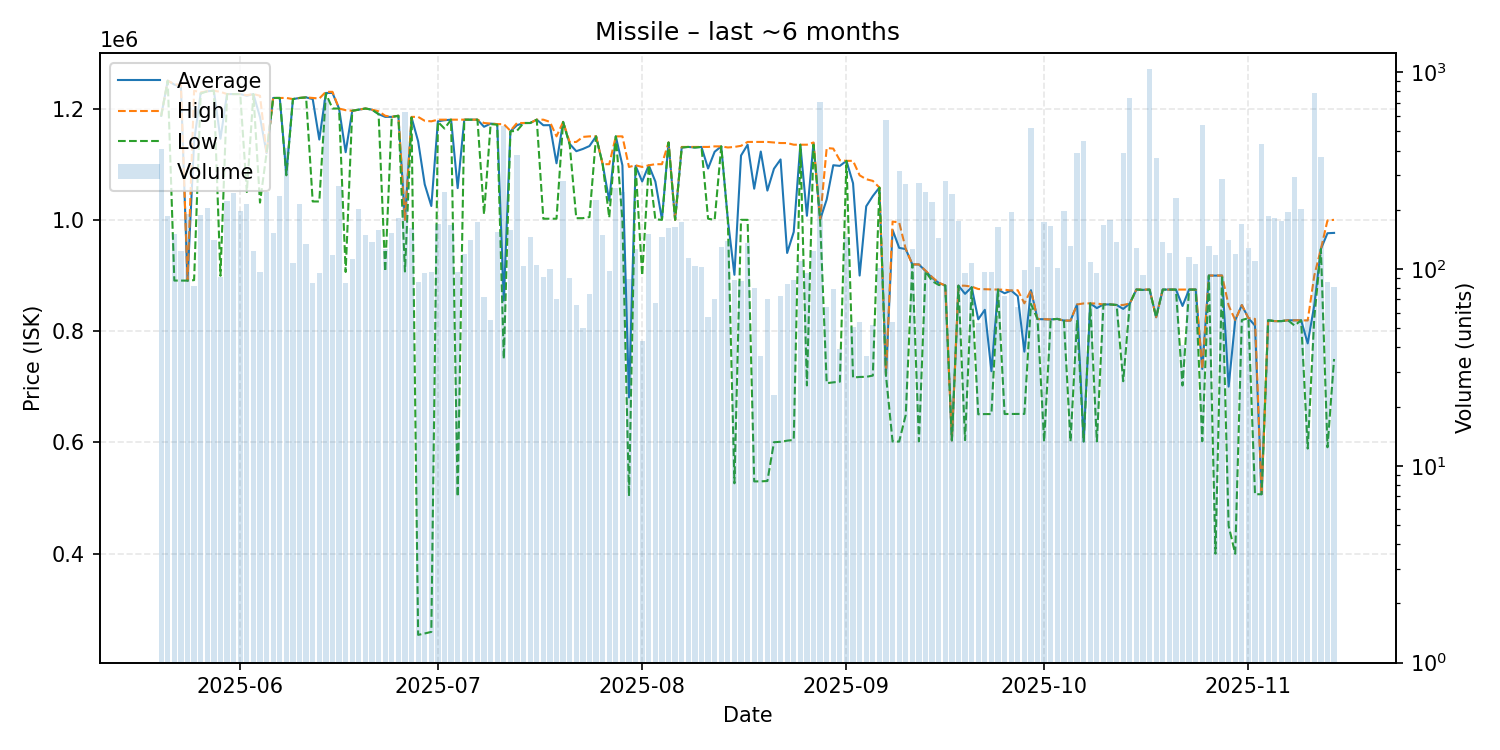

Source data for this figure (header and first rows):
date, average, highest, lowest, order_count, volume
2025-05-20, 1187000, 1187000, 1186000, 36, 405
2025-05-21, 1250000, 1250000, 1250000, 35, 186
2025-05-22, 1243000, 1244000, 890900, 25, 151
2025-05-23, 1239000, 1242000, 890900, 31, 123
2025-05-24, 890800, 890800, 890800, 23, 191
2025-05-25, 1140906, 1232000, 891650, 33, 82
2025-05-26, 1228000, 1229000, 1227000, 34, 189
2025-05-27, 1231000, 1231000, 1231000, 37, 203
2025-05-28, 1232000, 1232000, 1232000, 24, 141
2025-05-29, 1145762, 1230000, 899500, 36, 91
2025-05-30, 1226000, 1226000, 1226000, 41, 221
2025-05-31, 1226000, 1226000, 1226000, 27, 243
2025-06-01, 1226000, 1226000, 1226000, 49, 197
2025-06-02, 1223000, 1224000, 1050000, 28, 213
2025-06-03, 1226000, 1226000, 1226000, 42, 124
2025-06-04, 1184594, 1223000, 1031000, 32, 96
2025-06-05, 1120000, 1120000, 1120000, 36, 245
2025-06-06, 1219000, 1219000, 1219000, 35, 152
2025-06-07, 1219000, 1219000, 1219000, 35, 235
2025-06-08, 1083000, 1219000, 1080000, 41, 412
2025-06-09, 1217000, 1217000, 1217000, 34, 107
2025-06-10, 1219000, 1219000, 1219000, 29, 214
2025-06-11, 1220000, 1220000, 1220000, 21, 134
2025-06-12, 1217012, 1219000, 1033000, 17, 85
2025-06-13, 1144295, 1218000, 1033000, 20, 95
2025-06-14, 1228000, 1230000, 1227000, 38, 722
2025-06-15, 1228000, 1230000, 1200000, 30, 118
2025-06-16, 1200000, 1200000, 1200000, 17, 264
2025-06-17, 1121515, 1197000, 906300, 29, 85
2025-06-18, 1196000, 1196000, 1196000, 25, 112
2025-06-19, 1198000, 1198000, 1198000, 28, 201
2025-06-20, 1200000, 1200000, 1200000, 22, 149
2025-06-21, 1198000, 1198000, 1198000, 31, 137
2025-06-22, 1190000, 1195000, 1190000, 40, 158
2025-06-23, 1185000, 1187000, 907300, 24, 127
2025-06-24, 1185000, 1185000, 1185000, 28, 153
2025-06-25, 1187000, 1187000, 1187000, 26, 182
2025-06-26, 1000000, 1000000, 907200, 44, 627
2025-06-27, 1184000, 1185000, 1184000, 29, 161
2025-06-28, 1141092, 1185000, 254250, 43, 86
2025-06-29, 1063746, 1178000, 256800, 30, 95
2025-06-30, 1024846, 1177000, 259600, 26, 97
2025-07-01, 1177000, 1180000, 1176000, 31, 170
2025-07-02, 1179000, 1180000, 1164000, 51, 245
2025-07-03, 1180000, 1180000, 1180000, 28, 168
2025-07-04, 1057039, 1180000, 502700, 27, 96
2025-07-05, 1180000, 1180000, 1180000, 36, 119
2025-07-06, 1180000, 1180000, 1180000, 22, 141
2025-07-07, 1180000, 1180000, 1180000, 33, 173
2025-07-08, 1167208, 1174000, 1010000, 9, 72
2025-07-09, 1172873, 1173000, 1172000, 20, 55
2025-07-10, 1172000, 1172000, 1171000, 31, 154
2025-07-11, 855000, 1172000, 750100, 38, 533
2025-07-12, 1159000, 1160000, 1159000, 54, 157
2025-07-13, 1170000, 1174000, 1160000, 38, 378
2025-07-14, 1174000, 1174000, 1174000, 24, 104
2025-07-15, 1174000, 1174000, 1174000, 33, 145
2025-07-16, 1180000, 1180000, 1180000, 26, 105
2025-07-17, 1170000, 1180000, 1002000, 24, 91
2025-07-18, 1170140, 1176000, 1002000, 22, 100
... 119 more rows
